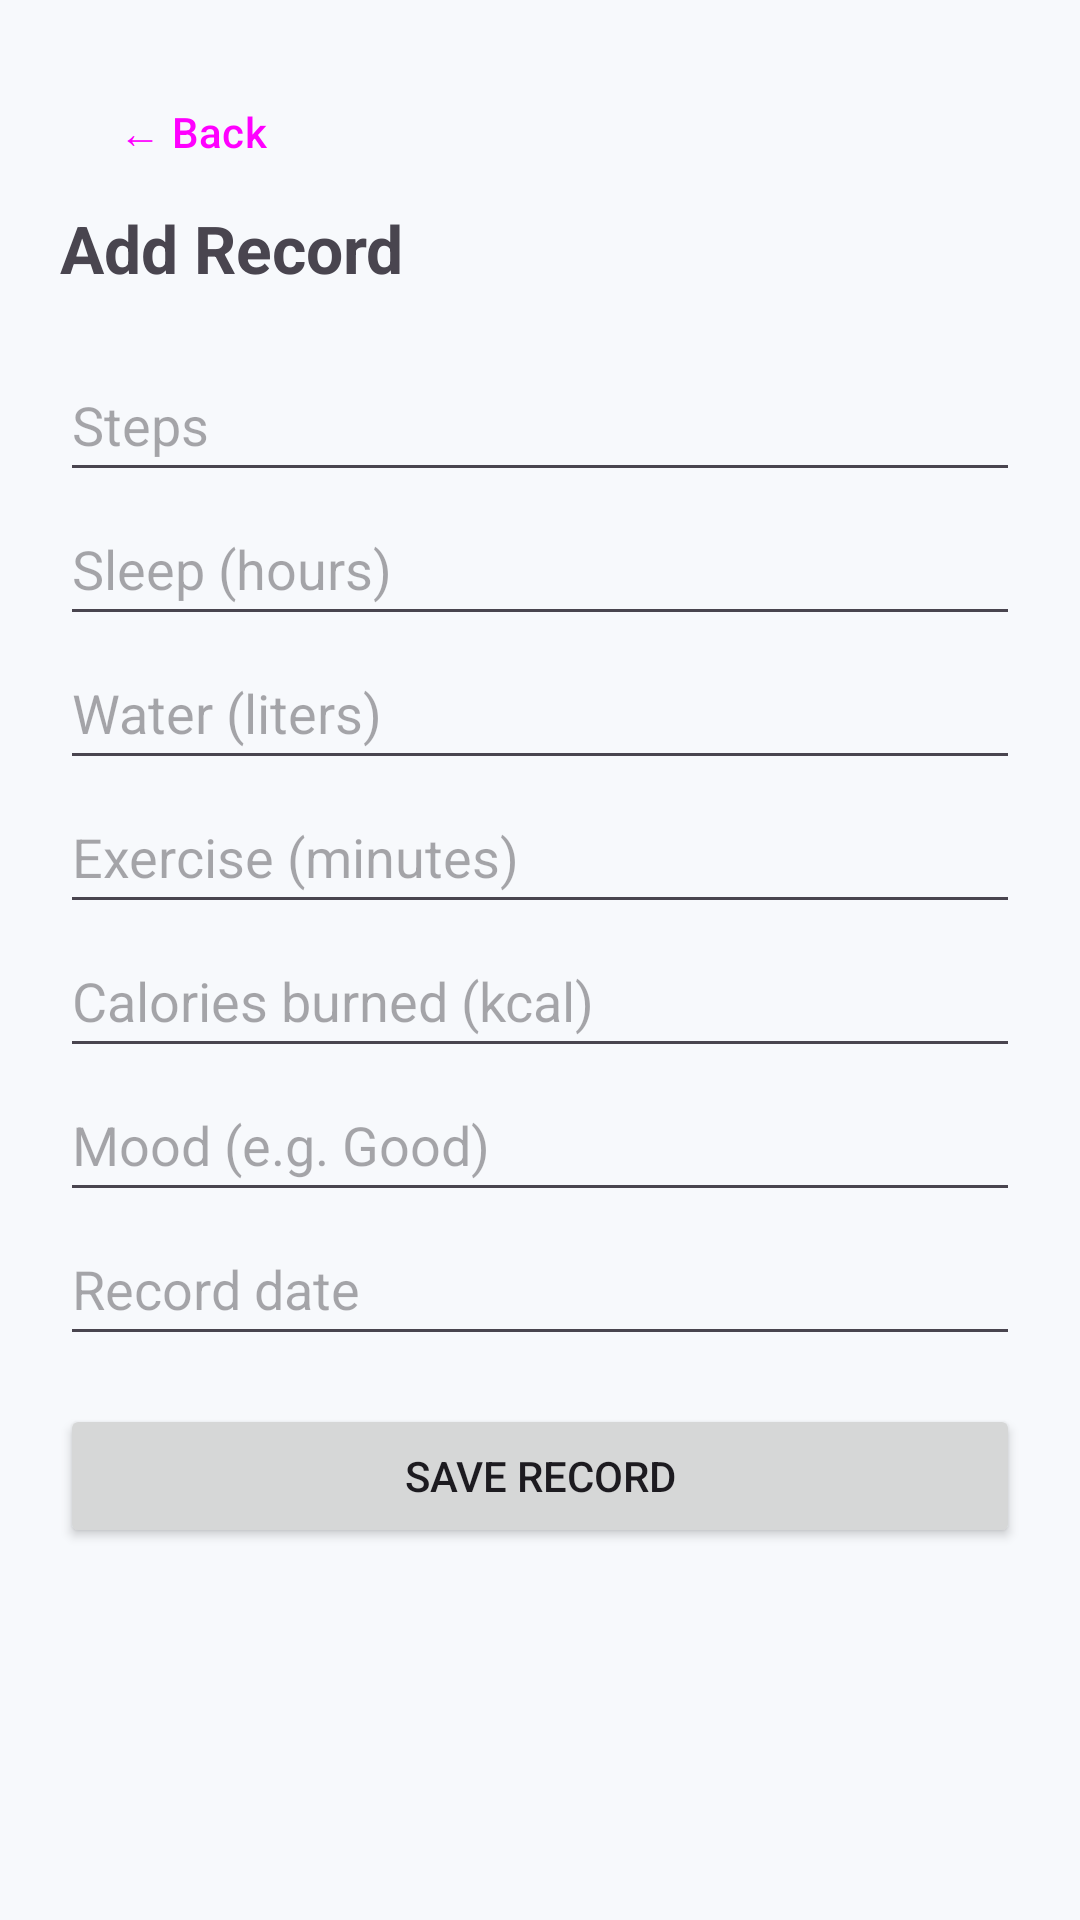

Write the Android layout XML for this screen, with the resource values it uses.
<!-- AndroidManifest.xml: application theme Theme.WellnessApp -->
<!-- res/layout/activity_add_record.xml -->
<?xml version="1.0" encoding="utf-8"?>
<ScrollView xmlns:android="http://schemas.android.com/apk/res/android"
    android:layout_width="match_parent"
    android:layout_height="match_parent"
    android:background="#F7F9FC"
    android:fitsSystemWindows="true">

    <LinearLayout
        android:layout_width="match_parent"
        android:layout_height="wrap_content"
        android:orientation="vertical"
        android:padding="20dp">

        <Button
            android:id="@+id/btnBack"
            android:layout_width="wrap_content"
            android:layout_height="wrap_content"
            android:text="← Back"
            style="?attr/borderlessButtonStyle" />

        <TextView
            android:layout_width="wrap_content"
            android:layout_height="wrap_content"
            android:text="Add Record"
            android:textSize="22sp"
            android:textStyle="bold"
            android:minHeight="48dp" />

        <EditText
            android:id="@+id/etSteps"
            android:layout_width="match_parent"
            android:layout_height="wrap_content"
            android:hint="Steps"
            android:inputType="number"
            android:minHeight="48dp" />

        <EditText
            android:id="@+id/etSleep"
            android:layout_width="match_parent"
            android:layout_height="wrap_content"
            android:hint="Sleep (hours)"
            android:inputType="numberDecimal"
            android:minHeight="48dp" />

        <EditText
            android:id="@+id/etWater"
            android:layout_width="match_parent"
            android:layout_height="wrap_content"
            android:hint="Water (liters)"
            android:inputType="numberDecimal"
            android:minHeight="48dp" />

        <EditText
            android:id="@+id/etExercise"
            android:layout_width="match_parent"
            android:layout_height="wrap_content"
            android:hint="Exercise (minutes)"
            android:inputType="number"
            android:minHeight="48dp" />

        <EditText
            android:id="@+id/etCalories"
            android:layout_width="match_parent"
            android:layout_height="wrap_content"
            android:hint="Calories burned (kcal)"
            android:inputType="numberDecimal"
            android:minHeight="48dp" />

        <EditText
            android:id="@+id/etMood"
            android:layout_width="match_parent"
            android:layout_height="wrap_content"
            android:hint="Mood (e.g. Good)"
            android:minHeight="48dp" />

        <EditText
            android:id="@+id/etDate"
            android:layout_width="match_parent"
            android:layout_height="wrap_content"
            android:hint="Record date"
            android:focusable="false"
            android:minHeight="48dp" />

        <Button
            android:id="@+id/btnSave"
            android:layout_width="match_parent"
            android:layout_height="wrap_content"
            android:layout_marginTop="16dp"
            android:text="Save Record" />
    </LinearLayout>
</ScrollView>


<!-- resources referenced by this layout -->
<resources>
  <style name="Theme.WellnessApp" parent="Base.Theme.WellnessApp" />
  <style name="Base.Theme.WellnessApp" parent="Theme.Material3.DayNight.NoActionBar">
          
          
      </style>
</resources>
